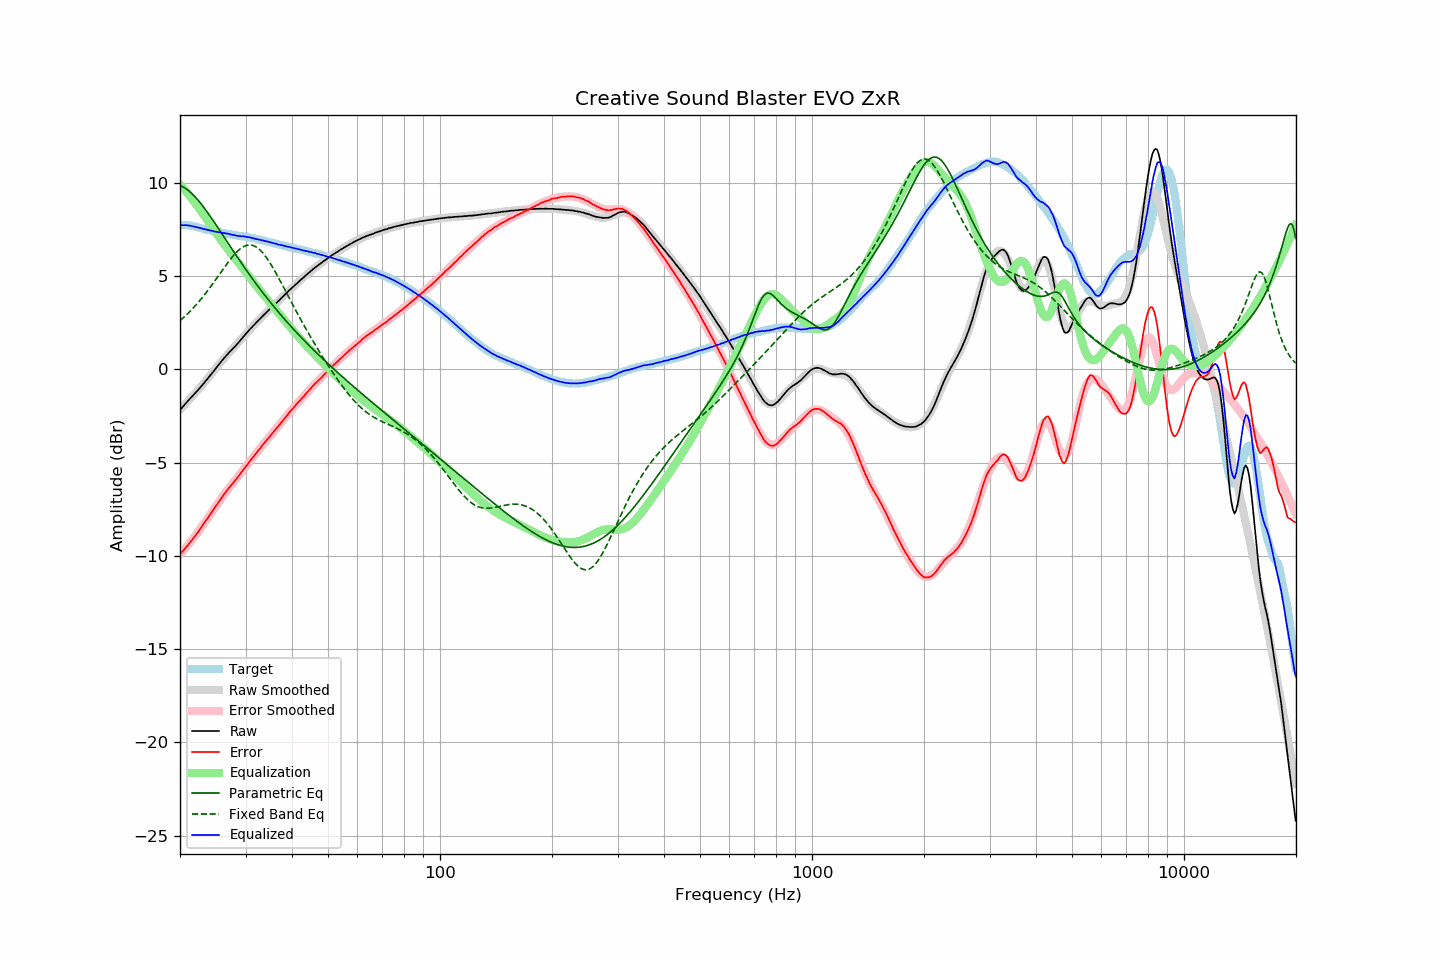

Source data for this figure (header and first rows):
frequency, raw, error, smoothed, error_smoothed, equalization, parametric_eq, fixed_band_eq, equalized_raw, equalized_smoothed, target
20.00, -2.17, -9.90, -2.16, -9.92, 9.92, 9.86, 2.61, 7.75, 7.76, 7.74
20.20, -2.08, -9.81, -2.07, -9.82, 9.82, 9.82, 2.69, 7.74, 7.75, 7.74
20.40, -1.99, -9.72, -1.98, -9.72, 9.72, 9.78, 2.76, 7.73, 7.74, 7.74
20.61, -1.88, -9.62, -1.88, -9.62, 9.62, 9.73, 2.84, 7.74, 7.73, 7.74
20.81, -1.78, -9.51, -1.79, -9.51, 9.51, 9.67, 2.92, 7.74, 7.72, 7.74
21.02, -1.69, -9.42, -1.70, -9.41, 9.41, 9.61, 3.01, 7.72, 7.71, 7.73
21.23, -1.59, -9.30, -1.60, -9.30, 9.30, 9.54, 3.09, 7.72, 7.70, 7.71
21.44, -1.50, -9.20, -1.51, -9.19, 9.19, 9.46, 3.18, 7.70, 7.69, 7.70
21.66, -1.41, -9.09, -1.41, -9.08, 9.08, 9.38, 3.27, 7.67, 7.67, 7.68
21.87, -1.32, -8.98, -1.32, -8.97, 8.97, 9.29, 3.37, 7.66, 7.66, 7.66
22.09, -1.22, -8.87, -1.22, -8.86, 8.86, 9.20, 3.46, 7.64, 7.64, 7.65
22.31, -1.13, -8.75, -1.12, -8.74, 8.74, 9.10, 3.56, 7.62, 7.62, 7.62
22.54, -1.03, -8.63, -1.02, -8.62, 8.62, 9.00, 3.66, 7.59, 7.60, 7.60
22.76, -0.93, -8.51, -0.92, -8.50, 8.50, 8.89, 3.76, 7.57, 7.58, 7.58
22.99, -0.83, -8.38, -0.82, -8.38, 8.38, 8.78, 3.87, 7.55, 7.56, 7.55
23.22, -0.73, -8.25, -0.72, -8.26, 8.26, 8.67, 3.98, 7.53, 7.53, 7.52
23.45, -0.62, -8.12, -0.62, -8.13, 8.13, 8.55, 4.09, 7.51, 7.51, 7.50
23.69, -0.52, -8.01, -0.51, -8.00, 8.00, 8.43, 4.20, 7.48, 7.49, 7.49
23.92, -0.41, -7.87, -0.41, -7.88, 7.88, 8.31, 4.31, 7.47, 7.47, 7.47
24.16, -0.30, -7.75, -0.30, -7.75, 7.75, 8.19, 4.43, 7.45, 7.45, 7.46
24.40, -0.20, -7.63, -0.19, -7.62, 7.62, 8.06, 4.55, 7.43, 7.43, 7.43
24.65, -0.09, -7.50, -0.08, -7.49, 7.49, 7.94, 4.67, 7.40, 7.41, 7.41
24.89, 0.02, -7.37, 0.03, -7.37, 7.37, 7.81, 4.79, 7.39, 7.39, 7.39
25.14, 0.13, -7.25, 0.14, -7.24, 7.24, 7.68, 4.91, 7.37, 7.38, 7.38
25.39, 0.24, -7.12, 0.24, -7.12, 7.12, 7.55, 5.03, 7.36, 7.36, 7.36
25.65, 0.35, -7.00, 0.35, -7.00, 7.00, 7.42, 5.15, 7.35, 7.34, 7.35
25.91, 0.46, -6.86, 0.45, -6.88, 6.88, 7.29, 5.28, 7.34, 7.33, 7.32
26.16, 0.56, -6.74, 0.55, -6.76, 6.76, 7.16, 5.40, 7.32, 7.31, 7.31
26.43, 0.66, -6.64, 0.65, -6.64, 6.64, 7.02, 5.52, 7.30, 7.30, 7.30
26.69, 0.76, -6.51, 0.75, -6.53, 6.53, 6.89, 5.64, 7.29, 7.28, 7.27
26.96, 0.86, -6.40, 0.85, -6.42, 6.42, 6.76, 5.75, 7.28, 7.26, 7.26
27.23, 0.95, -6.30, 0.94, -6.31, 6.31, 6.63, 5.87, 7.26, 7.25, 7.25
27.50, 1.03, -6.21, 1.04, -6.20, 6.20, 6.50, 5.98, 7.23, 7.23, 7.24
27.77, 1.12, -6.10, 1.13, -6.09, 6.09, 6.37, 6.08, 7.21, 7.22, 7.22
28.05, 1.22, -5.98, 1.23, -5.98, 5.98, 6.24, 6.18, 7.20, 7.21, 7.21
28.33, 1.30, -5.88, 1.32, -5.87, 5.87, 6.11, 6.27, 7.17, 7.19, 7.19
28.62, 1.40, -5.77, 1.42, -5.76, 5.76, 5.98, 6.36, 7.16, 7.18, 7.17
28.90, 1.50, -5.66, 1.51, -5.65, 5.65, 5.86, 6.43, 7.15, 7.17, 7.16
29.19, 1.60, -5.54, 1.61, -5.54, 5.54, 5.73, 6.50, 7.14, 7.15, 7.14
29.48, 1.71, -5.43, 1.71, -5.43, 5.43, 5.60, 6.56, 7.14, 7.14, 7.14
29.78, 1.81, -5.32, 1.81, -5.32, 5.32, 5.48, 6.61, 7.13, 7.12, 7.13
30.08, 1.91, -5.20, 1.90, -5.21, 5.21, 5.35, 6.64, 7.12, 7.11, 7.12
30.38, 2.00, -5.09, 2.00, -5.09, 5.09, 5.23, 6.66, 7.09, 7.09, 7.09
30.68, 2.11, -4.97, 2.10, -4.98, 4.98, 5.11, 6.67, 7.09, 7.08, 7.08
30.99, 2.20, -4.86, 2.19, -4.87, 4.87, 4.99, 6.67, 7.07, 7.06, 7.06
31.30, 2.29, -4.75, 2.29, -4.76, 4.76, 4.87, 6.66, 7.05, 7.04, 7.05
31.61, 2.38, -4.65, 2.38, -4.64, 4.64, 4.75, 6.63, 7.03, 7.03, 7.03
31.93, 2.47, -4.54, 2.47, -4.53, 4.53, 4.63, 6.59, 7.01, 7.01, 7.01
32.24, 2.55, -4.42, 2.56, -4.43, 4.43, 4.52, 6.53, 6.98, 6.99, 6.98
32.57, 2.65, -4.31, 2.65, -4.32, 4.32, 4.40, 6.47, 6.97, 6.97, 6.97
32.89, 2.73, -4.22, 2.74, -4.21, 4.21, 4.29, 6.39, 6.94, 6.95, 6.95
33.22, 2.82, -4.10, 2.82, -4.10, 4.10, 4.17, 6.30, 6.92, 6.92, 6.92
33.55, 2.91, -3.99, 2.91, -4.00, 4.00, 4.06, 6.20, 6.91, 6.90, 6.91
33.89, 2.99, -3.89, 2.99, -3.89, 3.89, 3.95, 6.09, 6.88, 6.88, 6.88
34.23, 3.08, -3.78, 3.07, -3.79, 3.79, 3.84, 5.97, 6.87, 6.86, 6.86
34.57, 3.16, -3.67, 3.16, -3.68, 3.68, 3.73, 5.84, 6.84, 6.84, 6.84
34.92, 3.24, -3.57, 3.24, -3.58, 3.58, 3.62, 5.71, 6.82, 6.82, 6.81
35.27, 3.32, -3.48, 3.32, -3.47, 3.47, 3.52, 5.57, 6.79, 6.80, 6.80
35.62, 3.40, -3.37, 3.41, -3.37, 3.37, 3.41, 5.42, 6.77, 6.78, 6.77
35.97, 3.48, -3.27, 3.49, -3.26, 3.26, 3.30, 5.27, 6.75, 6.75, 6.75
... 635 more rows
